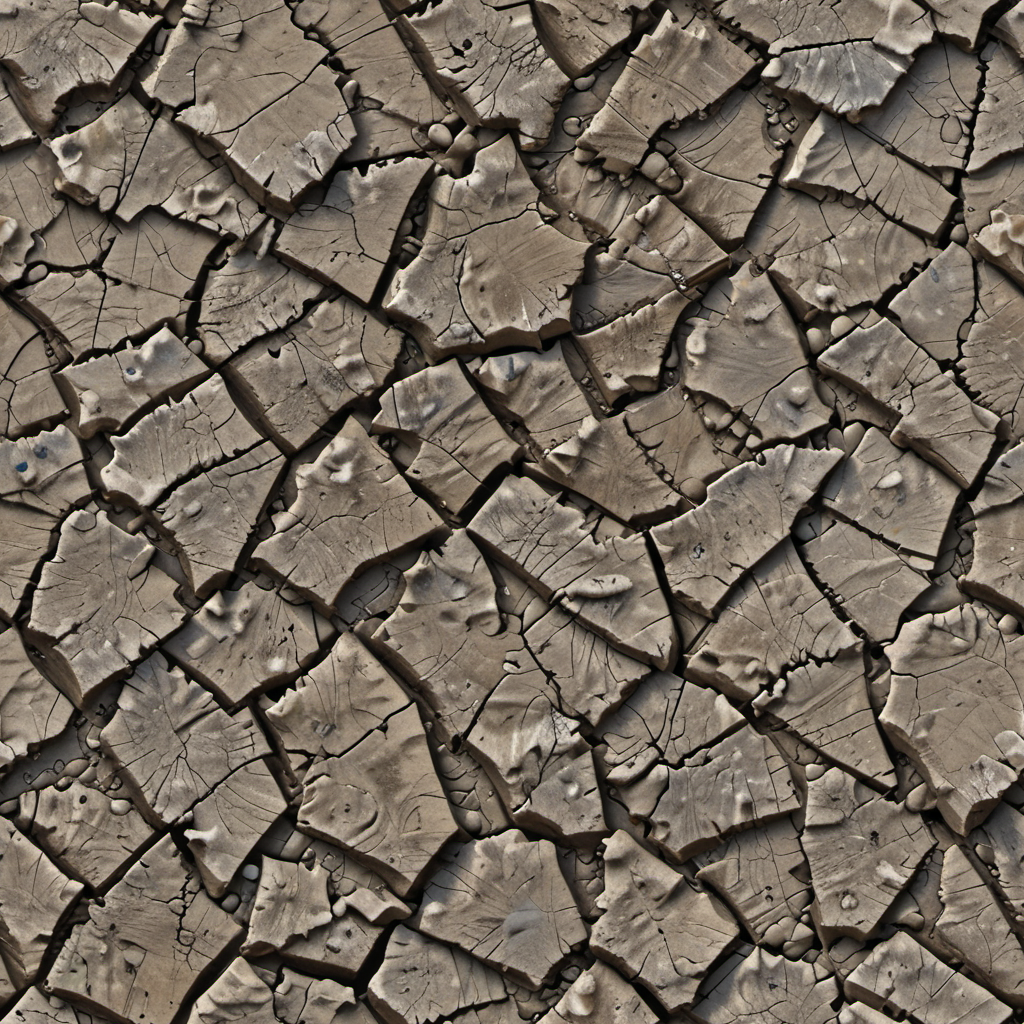
Generation parameters embedded in this image by AUTOMATIC1111 Stable Diffusion web UI or a fork of it (Forge, ...) (PNG 'parameters' text chunk):
((extremally close shoot)) (macro shoot), texture raw pbr albedo photo flat texture
natural surface dusty creramic tiles weathered !colour paint splash! feature.splatter (feature.grit:-0.4) feature.scratches feature.cracks, ((feature.Escher):0.34) maze +  ((feature.Giger):0.74) scratchmarks, soft ambient occlusion shadow
  top down close-up <lora:TechMaker_v1-e6:1> top down close-up  BREAK, realistic, ((photorealistic)), extremely detailed, glass reflection, dark shadows, hard light hard shadows, shallow depth of field,highly detailed, high budget Hollywood film, ((darkfull )) , detailed, focus on material
Negative prompt: visible shadows, strong lights and shadows, sharp shadows, strong lights, blurry, photo-description, brand, right, name, logo, imprint, copyright, watermark, text, white text, signature, downloaded, company-branding, ugly, deformed, noisy, blurry
Steps: 7, Sampler: Euler A SGMUniform, CFG scale: 1.5, Seed: 1085807432, Size: 1024x1024, Model hash: 384fad53eb, Model: cinematix-lcm-L4, Tiling: True, Lora hashes: "TechMaker_v1-e6: 0a00153c6afc", Version: f0.0.17v1.8.0rc-latest-276-g29be1da7